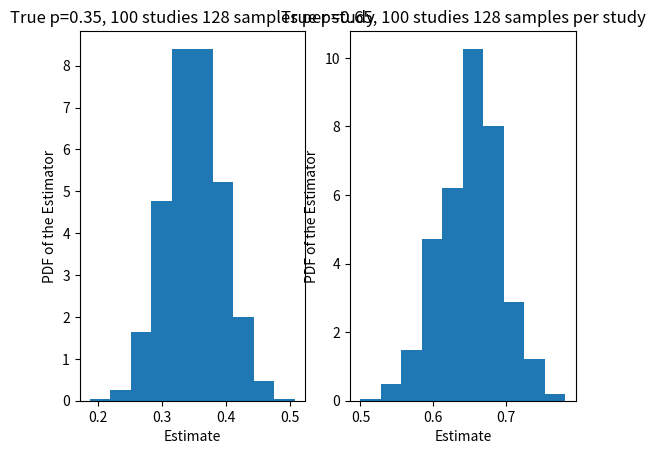

Recreate this plot in Python.
import numpy as np
import matplotlib.pyplot as plt

def generate_studies(p, sample_size=128, nb_studies=1000):
	studies = np.zeros(nb_studies)
	for study in range(nb_studies):
		for sample in range(sample_size):
			if np.random.rand() < p:
				studies[study] += 1
		studies[study] = studies[study]/sample_size
	return studies; 

def histo(pp):
	np_histo = len(pp) # number of histograms
	fig, ax = plt.subplots(1, np_histo) # create plot
	for histo in range(np_histo):
		n, bins, patches = ax[histo].hist(pp[histo], 10, density=True); 
		ax[histo].set_xlabel('Estimate')
		ax[histo].set_ylabel('PDF of the Estimator')
	ax[0].set_title('True p={}, {} studies {} samples per study'.format(0.35,100,128))
	ax[1].set_title('True p={}, {} studies {} samples per study'.format(0.65,100,128))
	plt.show()


def lecture1(sample_size=128, nb_studies=1000):
	p1 = generate_studies(0.35, sample_size, nb_studies)
	p2 = generate_studies(0.65, sample_size, nb_studies)
	histo((p1,p2))

lecture1(nb_studies=5000)
